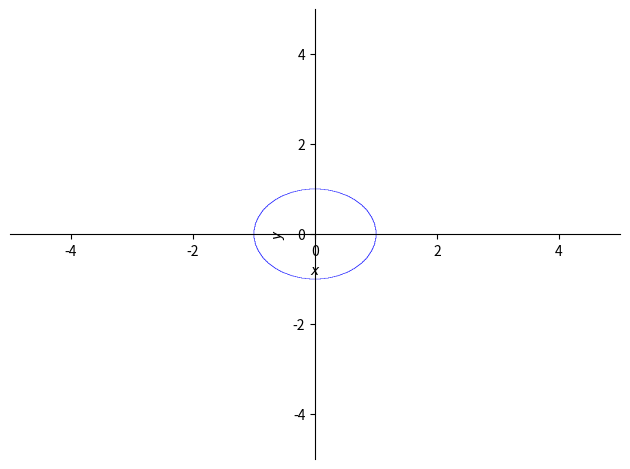
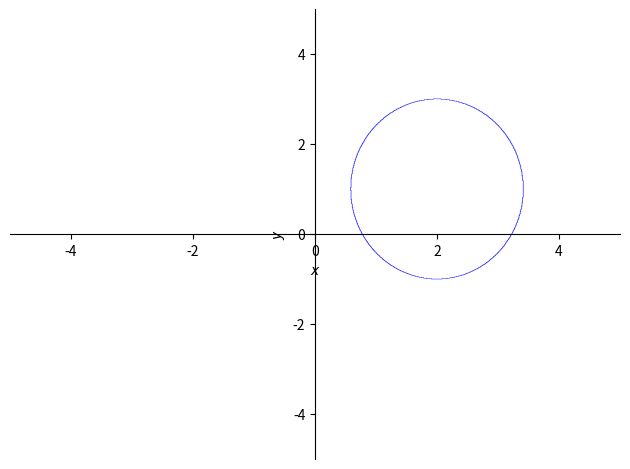
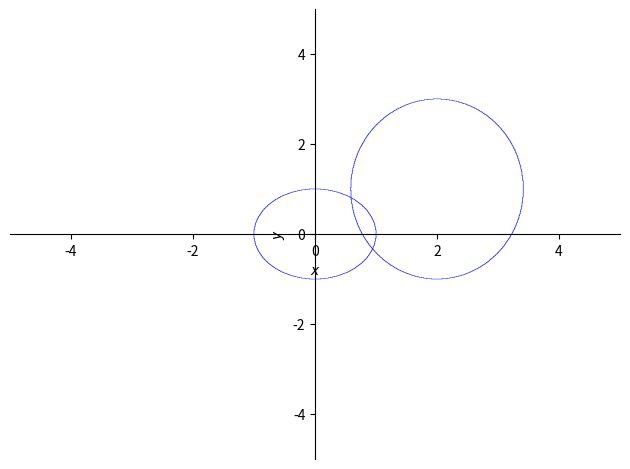

Write the Python code that produced these figures, in order.
# -*- coding: utf-8 -*-
"""
Created on Mon May 31 10:41:51 2021

@author: Selim Arslan
"""
import numpy as np
import matplotlib.pyplot as plt
import sympy as sp
sp.init_printing()

a = 2
b = 4

x, y = sp.symbols('x y')
f1 = y**2 + x**2 - 1
f2 = ((x - 2)**2 / a) + ((y - 1)**2 / b) - 1

f = sp.Matrix([f1, f2])

X = sp.Matrix([x, y])
Df = f.jacobian(X)

f = sp.lambdify([[[x],[y]]], f, "numpy") #Berechnung an verschiedenen Stellen
Df = sp.lambdify([[[x],[y]]], Df, "numpy") #Berechnung an verschiedenen Stellen

def newton(x, imax):
    i = 0
    residium = np.linalg.norm(f(x), 2)
    while residium > 10**-8 and i < imax:
        delta = np.linalg.solve(Df(x), -f(x))
        x = x + delta
        residium = np.linalg.norm(f(x), 2)
        i = i + 1
        print('Iteration: ', i)
        print('x= ', x)
        print('Residuum= ', residium)
        print()
    return x
        

print('Nullstelle1 = ')
Nullstelle1 = np.array([[2],[-1]])
x = newton(Nullstelle1, 10)

"""
Plot Funktion 1 und Funktion 2 
"""
p1 = sp.plot_implicit(sp.Eq(f1, 0))
p2 = sp.plot_implicit(sp.Eq(f2, 0))

p1.append(p2[0])
p1.show()
